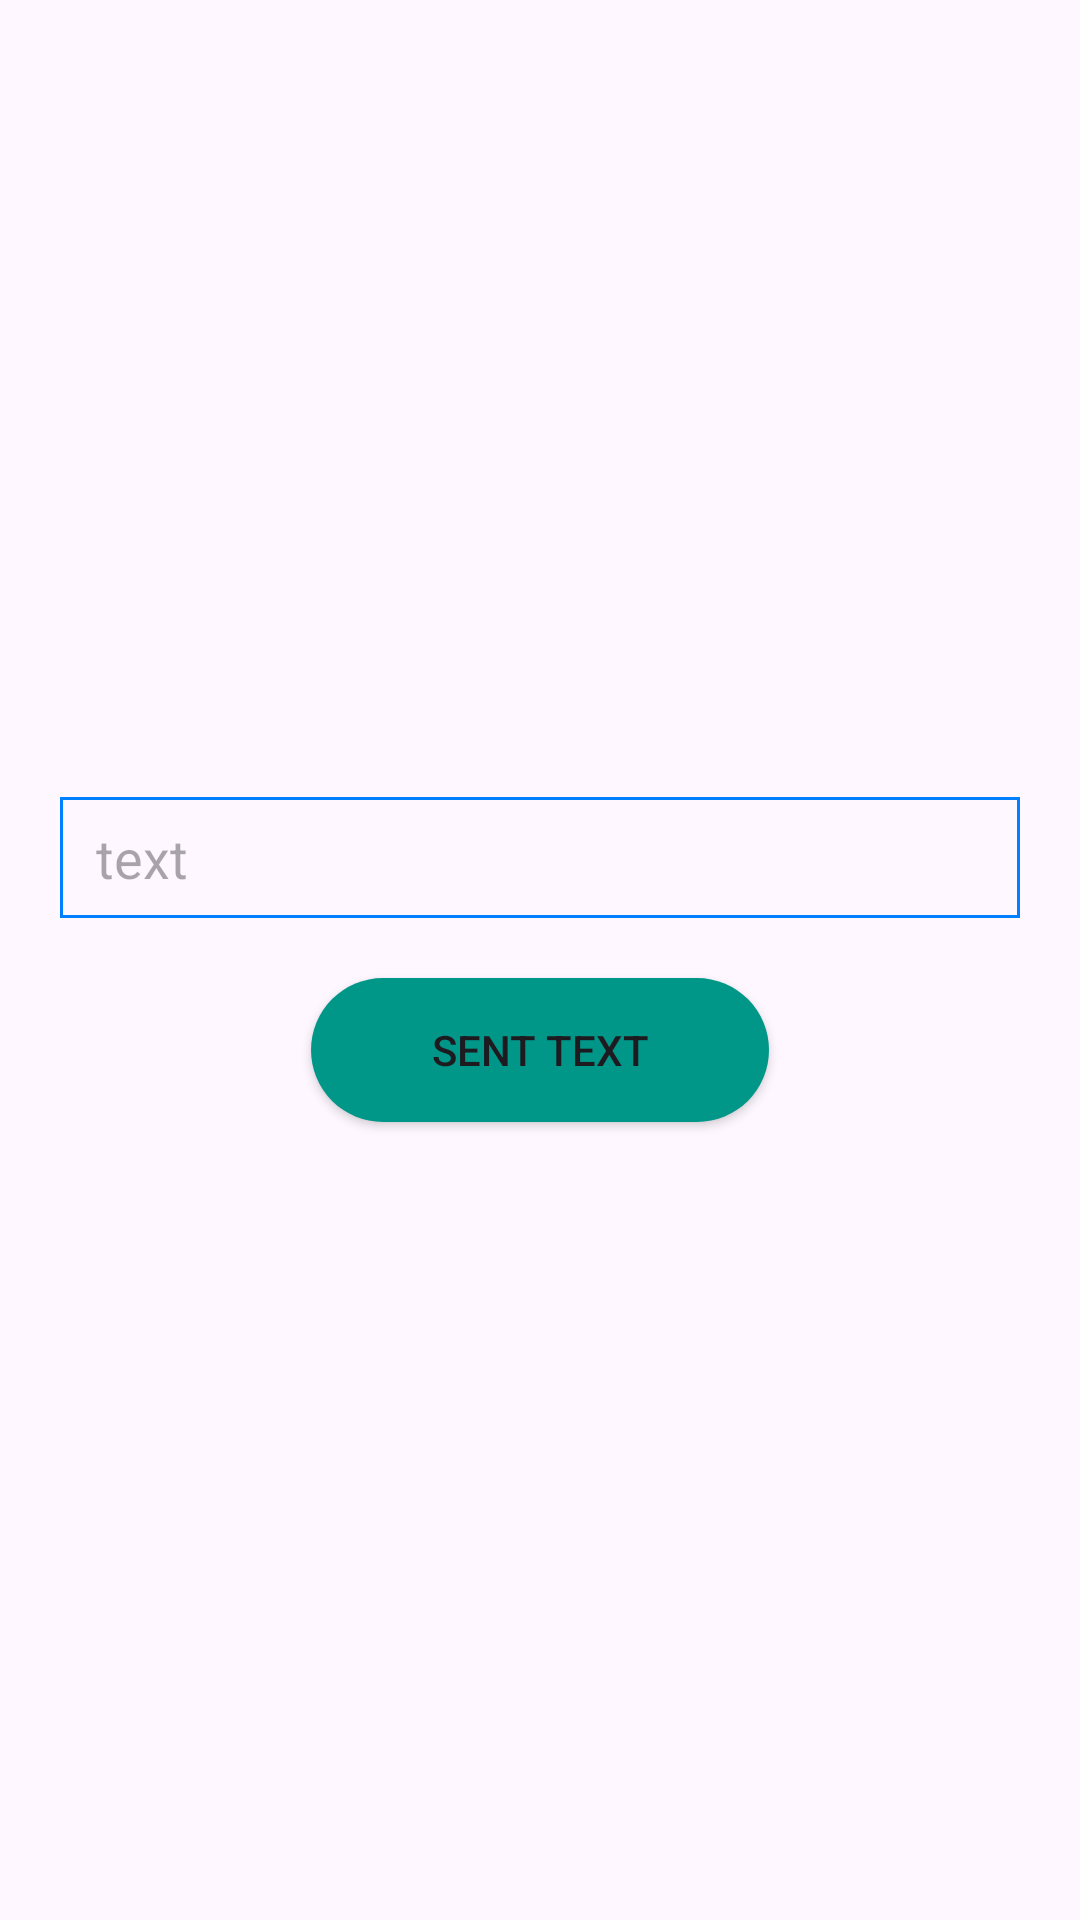

Write the Android layout XML for this screen, with the resource values it uses.
<!-- AndroidManifest.xml: application theme Theme.UI_Training -->
<!-- res/layout/activity_ramzbek.xml -->
<?xml version="1.0" encoding="utf-8" ?>
<LinearLayout xmlns:android="http://schemas.android.com/apk/res/android"
    xmlns:app="http://schemas.android.com/apk/res-auto"
    xmlns:tools="http://schemas.android.com/tools"
    android:layout_width="match_parent"
    android:layout_height="match_parent"
    android:gravity="center"
    android:orientation="vertical"
    android:padding="20dp"
    tools:context=".ramiz.ActivityRamzbek">

    <EditText
        android:id="@+id/et_text"
        android:layout_width="match_parent"
        android:layout_height="wrap_content"
        android:background="@drawable/et_background"
        android:hint="text"
        android:inputType="textEmailAddress"
        android:paddingHorizontal="12dp"
        android:paddingVertical="8dp"
        tools:ignore="Autofill,HardcodedText" />

    <Button
        android:id="@+id/b_sent"
        android:layout_width="wrap_content"
        android:layout_height="wrap_content"
        android:layout_marginTop="20dp"
        android:background="@drawable/b_background"
        android:paddingHorizontal="40dp"
        android:paddingVertical="12dp"
        android:text="Sent text"
        app:backgroundTint="@null"
        tools:ignore="HardcodedText" />

</LinearLayout>
<!-- resources referenced by this layout -->
<resources>
  <!-- drawable b_background (drawable) -->
  <?xml version="1.0" encoding="utf-8"?>
  <ripple xmlns:android="http://schemas.android.com/apk/res/android"
      android:color="@color/white">
      <item>
          <shape android:shape="rectangle">
              <corners android:radius="500dp"/>
              <solid android:color="#009688" />
          </shape>
      </item>
  
  </ripple>
  <!-- drawable et_background (drawable) -->
  <?xml version="1.0" encoding="utf-8"?>
  <selector xmlns:android="http://schemas.android.com/apk/res/android">
      <item>
          <shape android:shape="rectangle">
              <solid android:color="@android:color/transparent" />
              <stroke android:color="#0080FF" android:width="1dp" />
          </shape>
      </item>
  </selector>
  <style name="Theme.UI_Training" parent="Theme.Material3.Light.NoActionBar" />
  <!-- not gathered from this repository: default colours our renderer supplied (Android Studio template values) -->
  <color name="white">#FFFFFFFF</color>
</resources>
